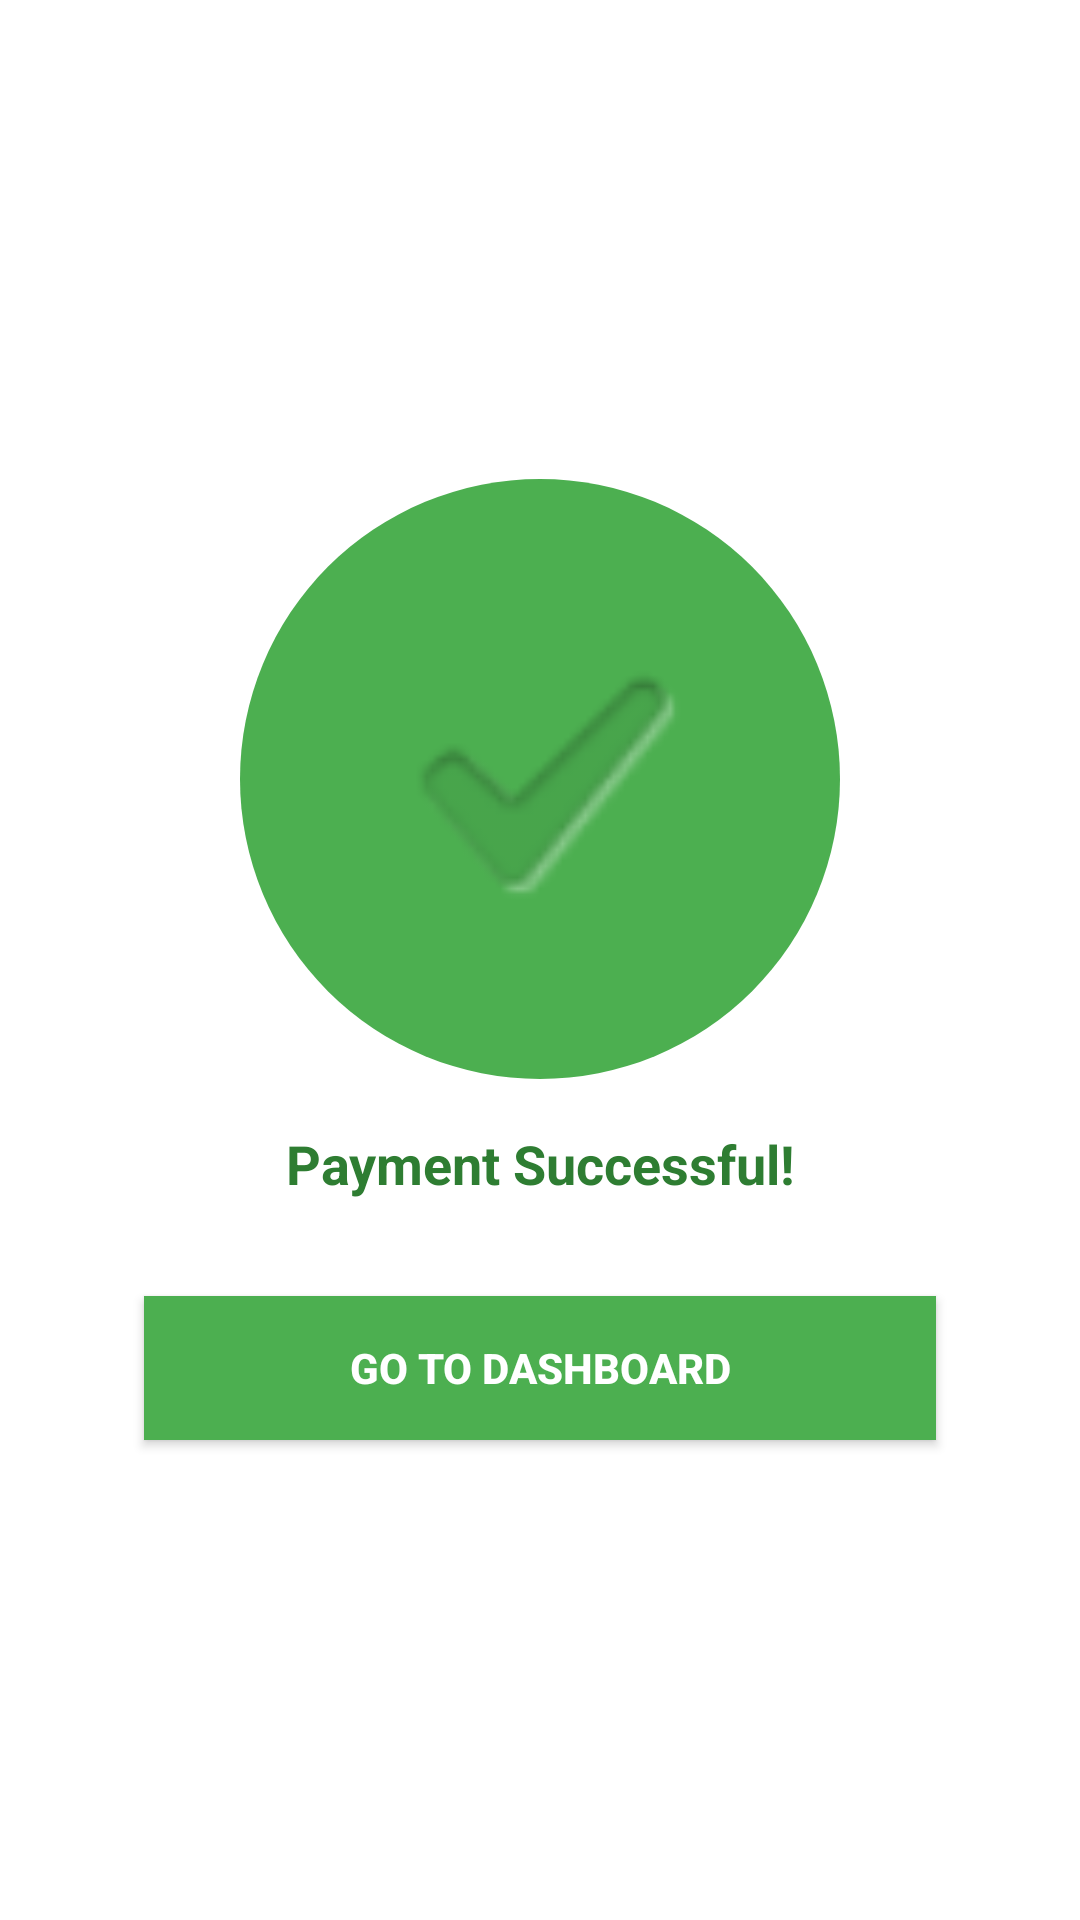

Here is an Android app screen rendered from its layout file. Give the layout XML and the strings, colors and styles it references.
<!-- AndroidManifest.xml: application theme Theme.InternscopeApp -->
<!-- res/layout/activity_payment_success.xml -->
<LinearLayout xmlns:android="http://schemas.android.com/apk/res/android"
    xmlns:app="http://schemas.android.com/apk/res-auto"
    android:orientation="vertical"
    android:gravity="center"
    android:layout_width="match_parent"
    android:layout_height="match_parent"
    android:padding="24dp"
    android:background="#FFFFFF">

    <ImageView
        android:layout_width="200dp"
        android:layout_height="200dp"
        android:src="?android:attr/textCheckMark"
        android:background="@drawable/circle_bg_success"
        />

    
    <TextView
        android:id="@+id/tvSuccessMessage"
        android:layout_width="match_parent"
        android:layout_height="wrap_content"
        android:layout_marginTop="16dp"
        android:text="Payment Successful!"
        android:textSize="18sp"
        android:textStyle="bold"
        android:textColor="#2E7D32"
        android:gravity="center" />

    
    <Button
        android:id="@+id/btnGoHome"
        android:layout_width="match_parent"
        android:layout_height="wrap_content"
        android:layout_marginTop="32dp"
        android:text="Go to Dashboard"
        android:backgroundTint="#4CAF50"
        android:textColor="#FFFFFF"
        android:padding="12dp"
        android:textStyle="bold"
        android:layout_marginHorizontal="24dp"
        android:background="@color/yellow_shade" />
</LinearLayout>
<!-- resources referenced by this layout -->
<resources>
  <color name="yellow_shade">#FF6F00</color>
  <!-- drawable circle_bg_success (drawable) -->
  <?xml version="1.0" encoding="utf-8"?>
  <shape xmlns:android="http://schemas.android.com/apk/res/android"
      android:shape="rectangle">
      <solid android:color="#4CAF50" />
      <corners android:radius="350dp" />
      <padding
          android:bottom="10dp"
          android:left="16dp"
          android:right="16dp"
          android:top="10dp" />
  </shape>
  <style name="Theme.InternscopeApp" parent="Base.Theme.InternscopeApp" />
  <style name="Base.Theme.InternscopeApp" parent="Theme.Material3.DayNight.NoActionBar">
          
           <item name="colorPrimary">@color/internscope</item>
          <item name="colorSecondary">@color/yellow_shade</item>
      </style>
  <color name="internscope">#003366</color>
</resources>
